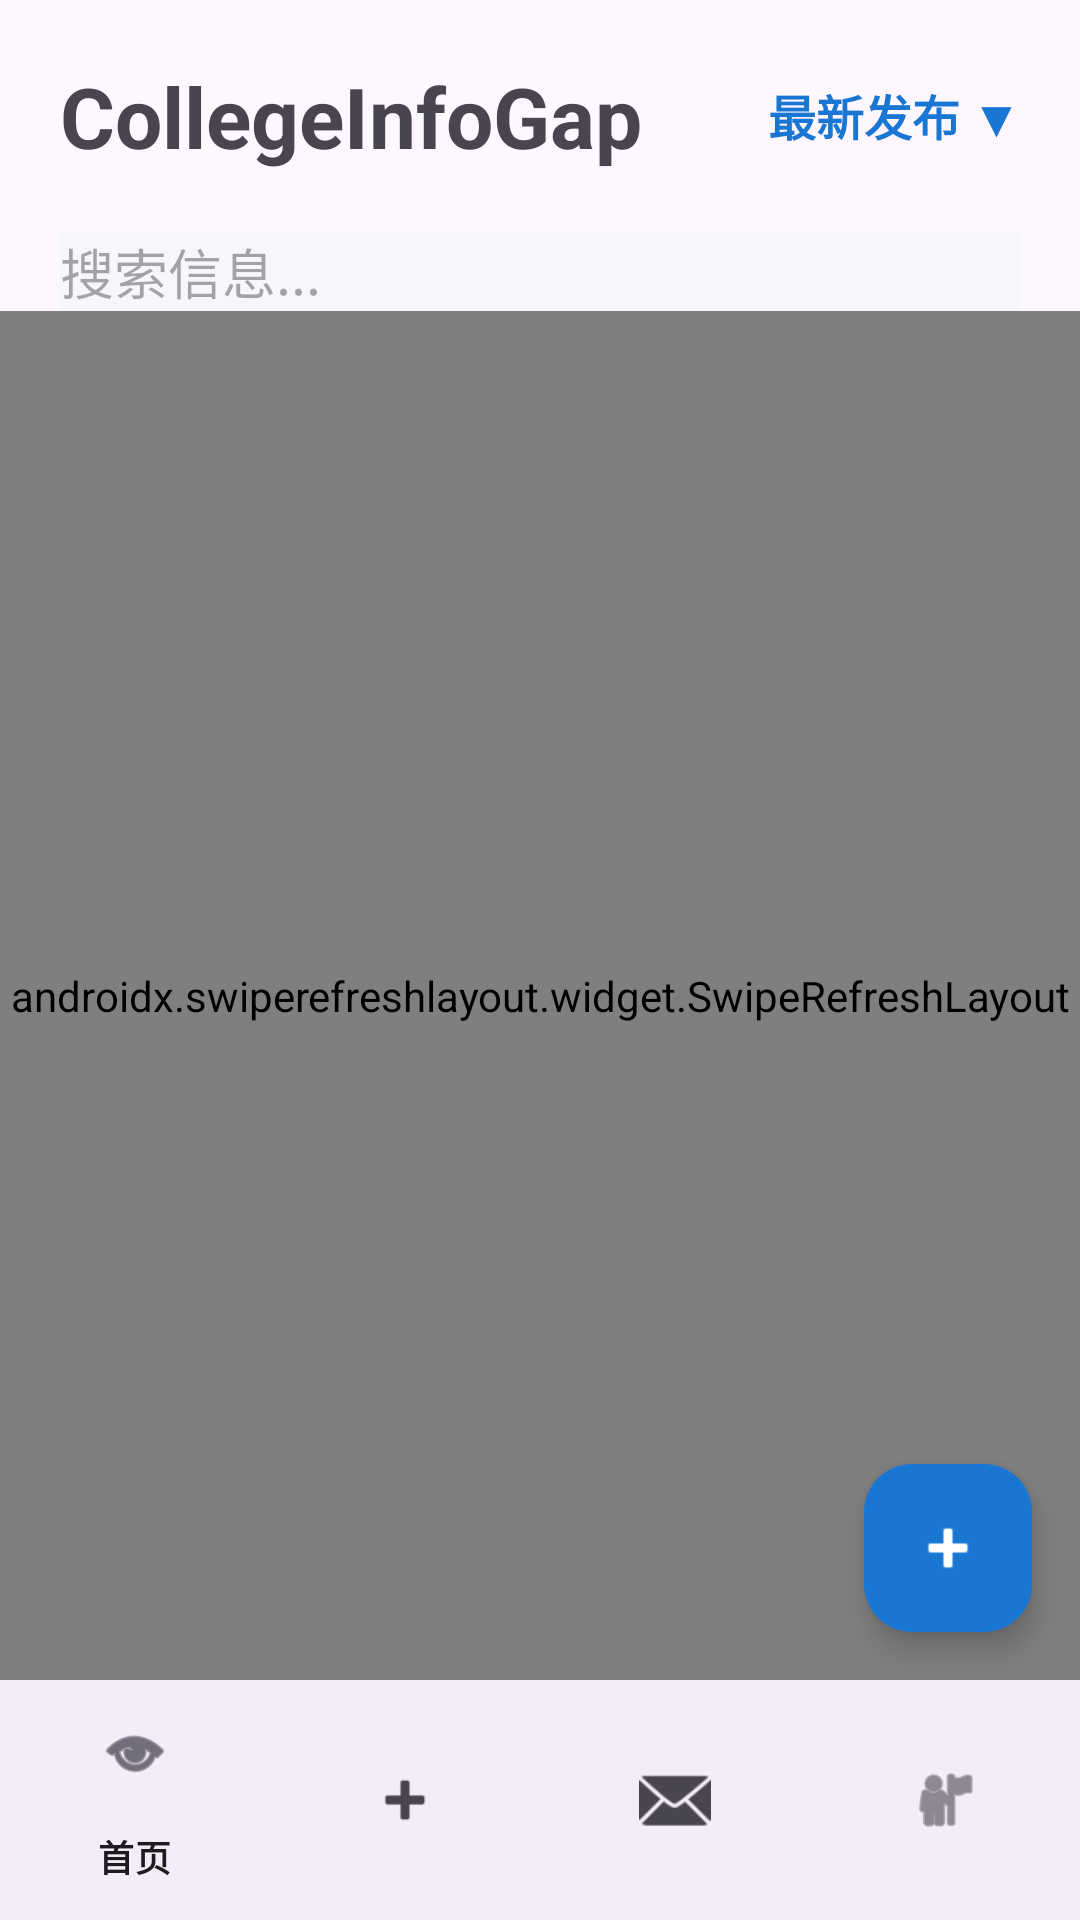

This screen was rendered from an Android layout file. Write that file and the resources it references.
<!-- AndroidManifest.xml: application theme Theme.CollegeInfoGap -->
<!-- res/layout/activity_home.xml -->
<?xml version="1.0" encoding="utf-8"?>
<RelativeLayout
    xmlns:android="http://schemas.android.com/apk/res/android"
    xmlns:app="http://schemas.android.com/apk/res-auto"

    android:fitsSystemWindows="true"

    android:layout_width="match_parent"
    android:layout_height="match_parent">

    <LinearLayout
        android:id="@+id/layoutTitle"
        android:layout_width="match_parent"
        android:layout_height="wrap_content"
        android:orientation="horizontal"
        android:gravity="center_vertical"
        android:layout_margin="20dp">

        <TextView
            android:id="@+id/tvHomeTitle"
            android:layout_width="0dp"
            android:layout_height="wrap_content"
            android:layout_weight="1"
            android:text="CollegeInfoGap"
            android:textStyle="bold"
            android:textSize="28sp"/>

        <TextView
            android:id="@+id/tvSort"
            android:layout_width="wrap_content"
            android:layout_height="wrap_content"
            android:text="最新发布 ▼"
            android:textSize="16sp"
            android:textStyle="bold"
            android:textColor="@color/primaryBlue"/>

    </LinearLayout>

    <EditText
        android:id="@+id/etSearch"
        android:layout_width="match_parent"
        android:layout_height="wrap_content"
        android:layout_below="@id/layoutTitle"
        android:layout_marginStart="20dp"
        android:layout_marginEnd="20dp"
        android:hint="搜索信息..."
        android:background="@color/backgroundGray"/>

    <androidx.swiperefreshlayout.widget.SwipeRefreshLayout
        android:id="@+id/swipeRefresh"
        android:layout_width="match_parent"
        android:layout_height="match_parent"
        android:layout_below="@id/etSearch"
        android:layout_above="@id/bottomNav">

        <androidx.recyclerview.widget.RecyclerView
            android:id="@+id/recyclerView"
            android:layout_width="match_parent"
            android:layout_height="match_parent"/>

    </androidx.swiperefreshlayout.widget.SwipeRefreshLayout>

    <com.google.android.material.floatingactionbutton.FloatingActionButton
        android:id="@+id/fab"
        android:layout_width="wrap_content"
        android:layout_height="wrap_content"
        android:layout_above="@id/bottomNav"
        android:layout_alignParentEnd="true"
        android:layout_margin="16dp"
        android:src="@android:drawable/ic_input_add"
        app:backgroundTint="@color/primaryBlue"
        app:tint="@android:color/white"/>

    <com.google.android.material.bottomnavigation.BottomNavigationView
        android:id="@+id/bottomNav"
        android:layout_width="match_parent"
        android:layout_height="wrap_content"
        android:layout_alignParentBottom="true"
        app:menu="@menu/bottom_menu"/>

</RelativeLayout>
<!-- resources referenced by this layout -->
<resources>
  <color name="backgroundGray">#F5F7FA</color>
  <color name="primaryBlue">#1976D2</color>
  <style name="Theme.CollegeInfoGap" parent="Theme.Material3.Light.NoActionBar">
  
          <item name="colorPrimary">@color/primaryBlue</item>
  
          <item name="colorSecondary">@color/primaryBlue</item>
  
          <item name="colorTertiary">@color/primaryBlue</item>
  
          <item name="android:statusBarColor">@color/primaryBlue</item>
  
          <item name="android:navigationBarColor">@android:color/white</item>
  
          <item name="android:windowLightStatusBar">false</item>
  
      </style>
</resources>
